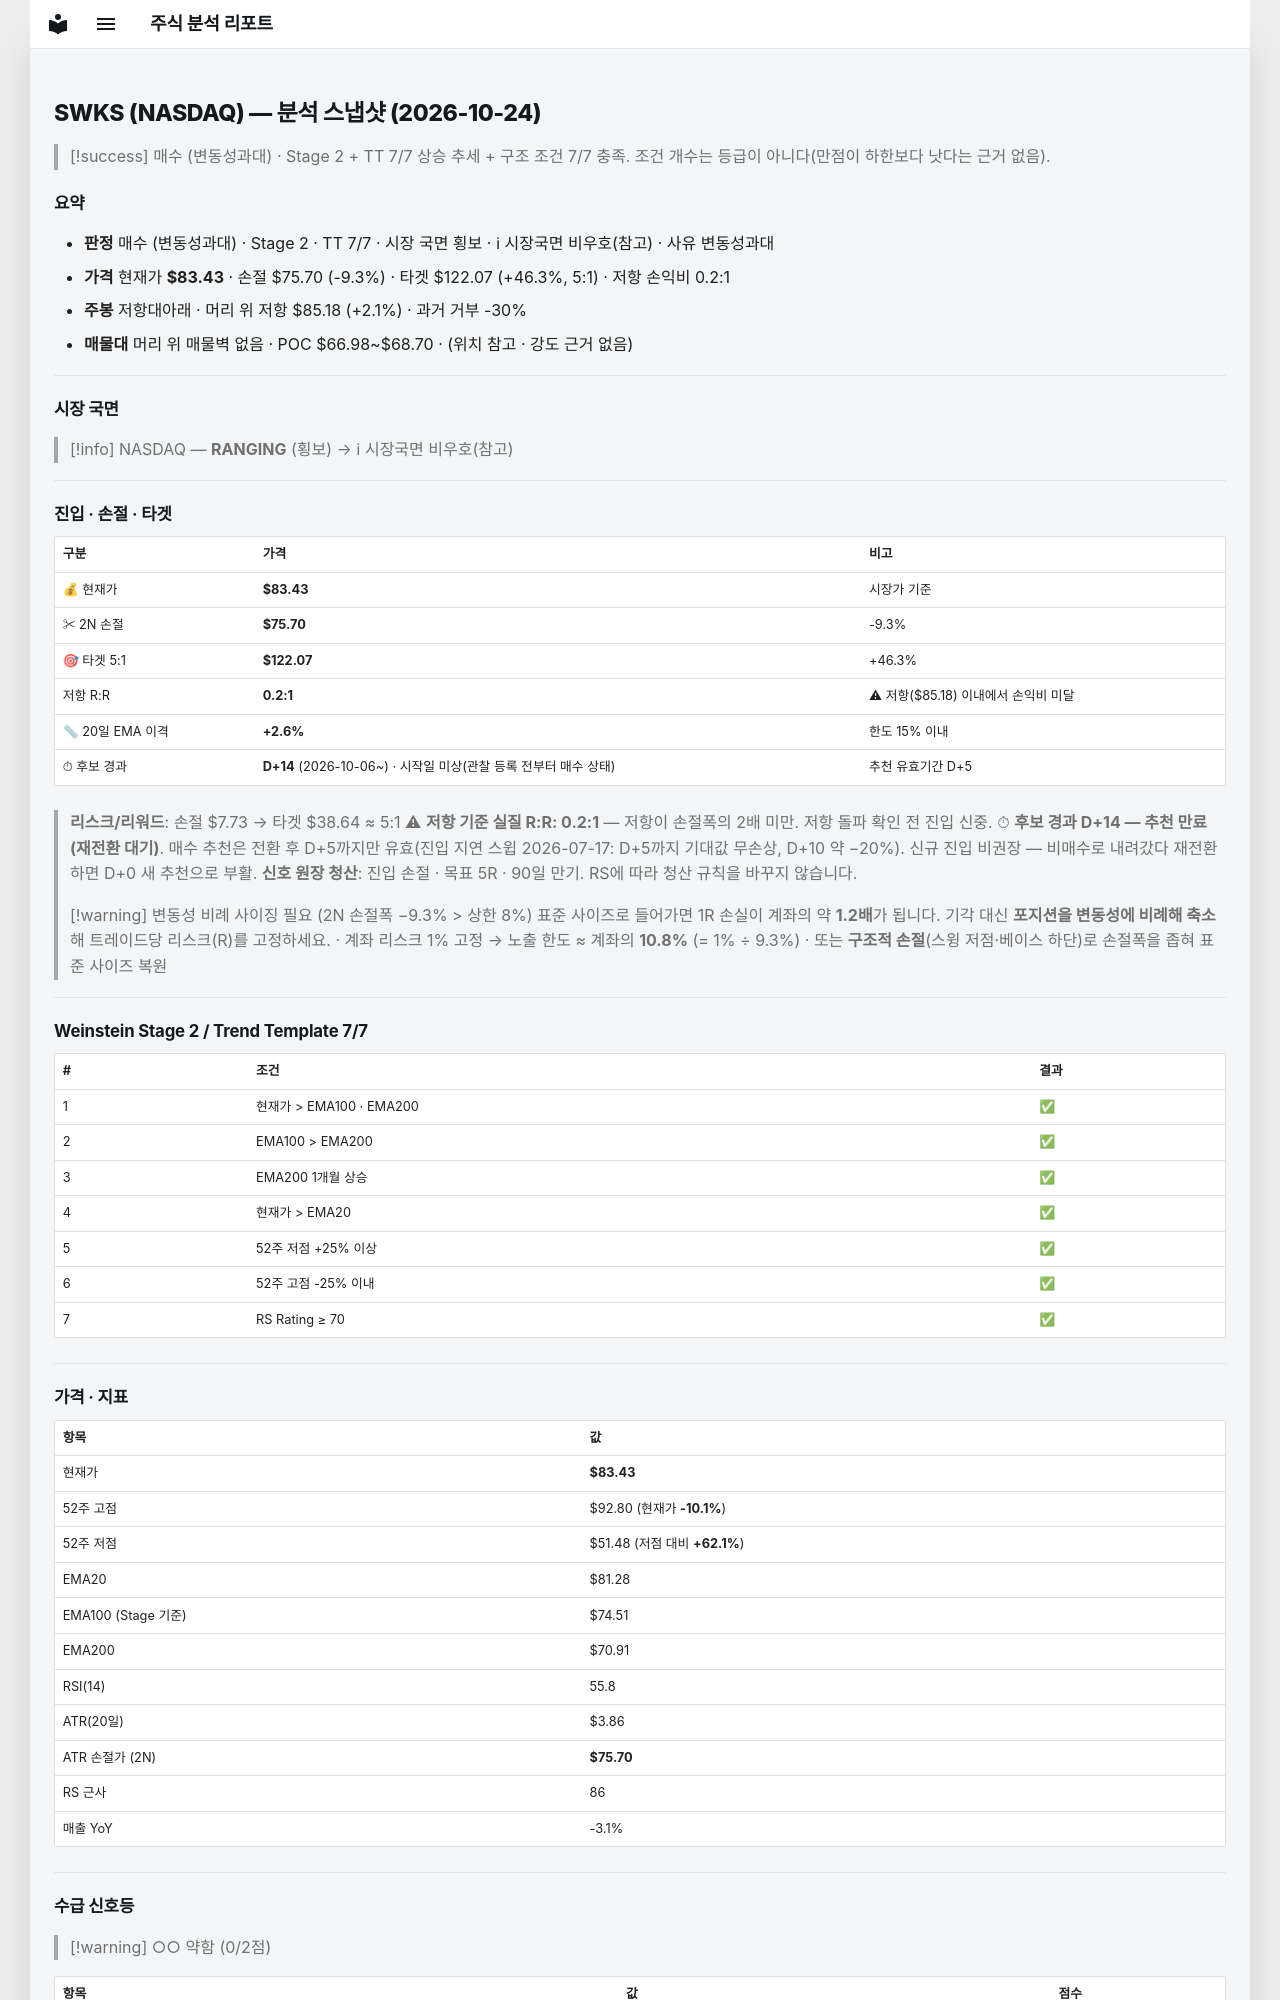

repository: soloandco/stock-reports · page: snapshots/SWKS-2026-10-24/index.html · generator: mkdocs

---
type: analysis-snapshot
title: SWKS 분석 스냅샷
ticker: SWKS
market: NASDAQ
created: 2026-10-24
updated: 2026-10-24
bar-date: 2026-10-23
verdict: 매수관찰
verdict-reason: 변동성과대
real-rr: 0.23
sma50-gap-pct: 2.6
candidate-days: 14
candidate-since: 2026-10-06
candidate-start-unknown: true
weekly-position: 저항대아래
weekly-overhead-price: 85.18
weekly-overhead-pct: 2.1
stage: 2
trend-template-score: 7
tt-max: 7
ma-set: ema-20-100-200
price: 83.43000030517578
stop-price: 75.70249424711314
market-regime: RANGING
supply-demand-score: 0/2
supply-demand-label: 약함
status: tracking
tags:
  - stock-agent
  - watchlist
  - SWKS
  - analysis
related:
  - "[[analysis-template]]"
---

# SWKS (NASDAQ) — 분석 스냅샷 (2026-10-24)

> [!success] 매수 (변동성과대) · Stage 2 + TT 7/7
> 상승 추세 + 구조 조건 7/7 충족. 조건 개수는 등급이 아니다(만점이 하한보다 낫다는 근거 없음).

## 요약

- **판정** 매수 (변동성과대) · Stage 2 · TT 7/7 · 시장 국면 횡보 · ℹ 시장국면 비우호(참고) · 사유 변동성과대
- **가격** 현재가 **$83.43** · 손절 $75.70 (-9.3%) · 타겟 $122.07 (+46.3%, 5:1) · 저항 손익비 0.2:1
- **주봉** 저항대아래 · 머리 위 저항 $85.18 (+2.1%) · 과거 거부 -30%
- **매물대** 머리 위 매물벽 없음 · POC $66.98~$68.70 · (위치 참고 · 강도 근거 없음)

---

## 시장 국면

> [!info] NASDAQ — **RANGING** (횡보) → ℹ 시장국면 비우호(참고)

---

## 진입 · 손절 · 타겟

| 구분 | 가격 | 비고 |
|------|------|------|
| 💰 현재가 | **$83.43** | 시장가 기준 |
| ✂ 2N 손절 | **$75.70** | -9.3% |
| 🎯 타겟 5:1 | **$122.07** | +46.3% |
| 저항 R:R | **0.2:1** | ⚠ 저항($85.18) 이내에서 손익비 미달 |
| 📏 20일 EMA 이격 | **+2.6%** | 한도 15% 이내 |
| ⏱ 후보 경과 | **D+14** (2026-10-06~) · 시작일 미상(관찰 등록 전부터 매수 상태) | 추천 유효기간 D+5 |

> **리스크/리워드**: 손절 $7.73 → 타겟 $38.64 ≈ 5:1
> ⚠ **저항 기준 실질 R:R: 0.2:1** — 저항이 손절폭의 2배 미만. 저항 돌파 확인 전 진입 신중.
> ⏱ **후보 경과 D+14 — 추천 만료(재전환 대기)**. 매수 추천은 전환 후 D+5까지만 유효(진입 지연 스윕 2026-07-17: D+5까지 기대값 무손상, D+10 약 −20%). 신규 진입 비권장 — 비매수로 내려갔다 재전환하면 D+0 새 추천으로 부활.
> **신호 원장 청산**: 진입 손절 · 목표 5R · 90일 만기. RS에 따라 청산 규칙을 바꾸지 않습니다.

> [!warning] 변동성 비례 사이징 필요 (2N 손절폭 −9.3% > 상한 8%)
> 표준 사이즈로 들어가면 1R 손실이 계좌의 약 **1.2배**가 됩니다. 기각 대신 **포지션을 변동성에 비례해 축소**해 트레이드당 리스크(R)를 고정하세요.
> · 계좌 리스크 1% 고정 → 노출 한도 ≈ 계좌의 **10.8%** (= 1% ÷ 9.3%)
> · 또는 **구조적 손절**(스윙 저점·베이스 하단)로 손절폭을 좁혀 표준 사이즈 복원

---

## Weinstein Stage 2 / Trend Template 7/7

| # | 조건 | 결과 |
|---|------|------|
| 1 | 현재가 > EMA100 · EMA200 | ✅ |
| 2 | EMA100 > EMA200 | ✅ |
| 3 | EMA200 1개월 상승 | ✅ |
| 4 | 현재가 > EMA20 | ✅ |
| 5 | 52주 저점 +25% 이상 | ✅ |
| 6 | 52주 고점 -25% 이내 | ✅ |
| 7 | RS Rating ≥ 70 | ✅ |

---

## 가격 · 지표

| 항목 | 값 |
|------|---|
| 현재가 | **$83.43** |
| 52주 고점 | $92.80 (현재가 **-10.1%**) |
| 52주 저점 | $51.48 (저점 대비 **+62.1%**) |
| EMA20 | $81.28 |
| EMA100 (Stage 기준) | $74.51 |
| EMA200 | $70.91 |
| RSI(14) | 55.8 |
| ATR(20일) | $3.86 |
| ATR 손절가 (2N) | **$75.70** |
| RS 근사 | 86 |
| 매출 YoY | -3.1% |

---
## 수급 신호등

> [!warning] ○○ 약함 (0/2점)

| 항목 | 값 | 점수 |
|------|------|------|
| 거래량 (5일/20일 비율) | 0.56× (-44.3%) | ❌ |
| OBV 20일 추세 | ↓ 하락 | ❌ |

> **판독법**: 거래량이 20일 평균보다 20% 이상 많고 OBV(온밸런스볼륨)가 상승 중이면 매집 수급이 강한 것으로 판단합니다.

---
